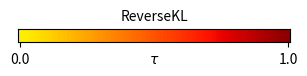

Source code (Python):
#!python
from pylab import *
from numpy import outer
import numpy as np
import matplotlib.pyplot as plt
import matplotlib.ticker as ticker

cdict = {'red': ((0.0, 0.0, 0.0),
                 (1.0, 204./255., 204./255.)),
         'green': ((0.0, 26./255., 26./255.),
                   (1.0, 230./255., 230./255.)),
         'blue': ((0.0, 51./255., 51./255.),
                  (1.0, 255./255., 255./255.))}

cmap_dict = {'ForwardKL': None, 'ReverseKL': None}

my_cmap = matplotlib.colors.LinearSegmentedColormap('fkl_colormap',cdict,256)

cmap_dict['ForwardKL'] = my_cmap

def truncate_colormap(cmap, minval=0.65, maxval=.99, n=1000):
    new_cmap = matplotlib.colors.LinearSegmentedColormap.from_list(
        'trunc({n},{a:.2f},{b:.2f})'.format(n=cmap.name, a=minval, b=maxval),
        cmap(np.linspace(minval, maxval, n)))
    return new_cmap

jet_cmap = plt.get_cmap('jet')
trunc_cmap = truncate_colormap(jet_cmap)

cmap_dict['ReverseKL'] = trunc_cmap

a=np.transpose(outer(arange(0,1,0.01),ones(5)), [1,0])

xticks_f = ticker.FuncFormatter(
    lambda x, pos: '{}'.format((x - 0) / (a.shape[1]-1)))

plt.figure(figsize=(3.5,0.7))
for i, (kl, m) in enumerate(cmap_dict.items()):
    paxis = plt.gca()
    paxis.yaxis.set_visible(False)
    paxis.set_xlabel('$\\tau$', labelpad=-10)
    paxis.xaxis.set_major_formatter(xticks_f)
    paxis.set_xticks([0, (a.shape[1]-1)])    
    imshow(a,cmap=m,origin="lower")
    title(kl,rotation=0,fontsize=10)
    savefig("colormaps_{}.png".format(kl),dpi=100)
    # plt.show()
